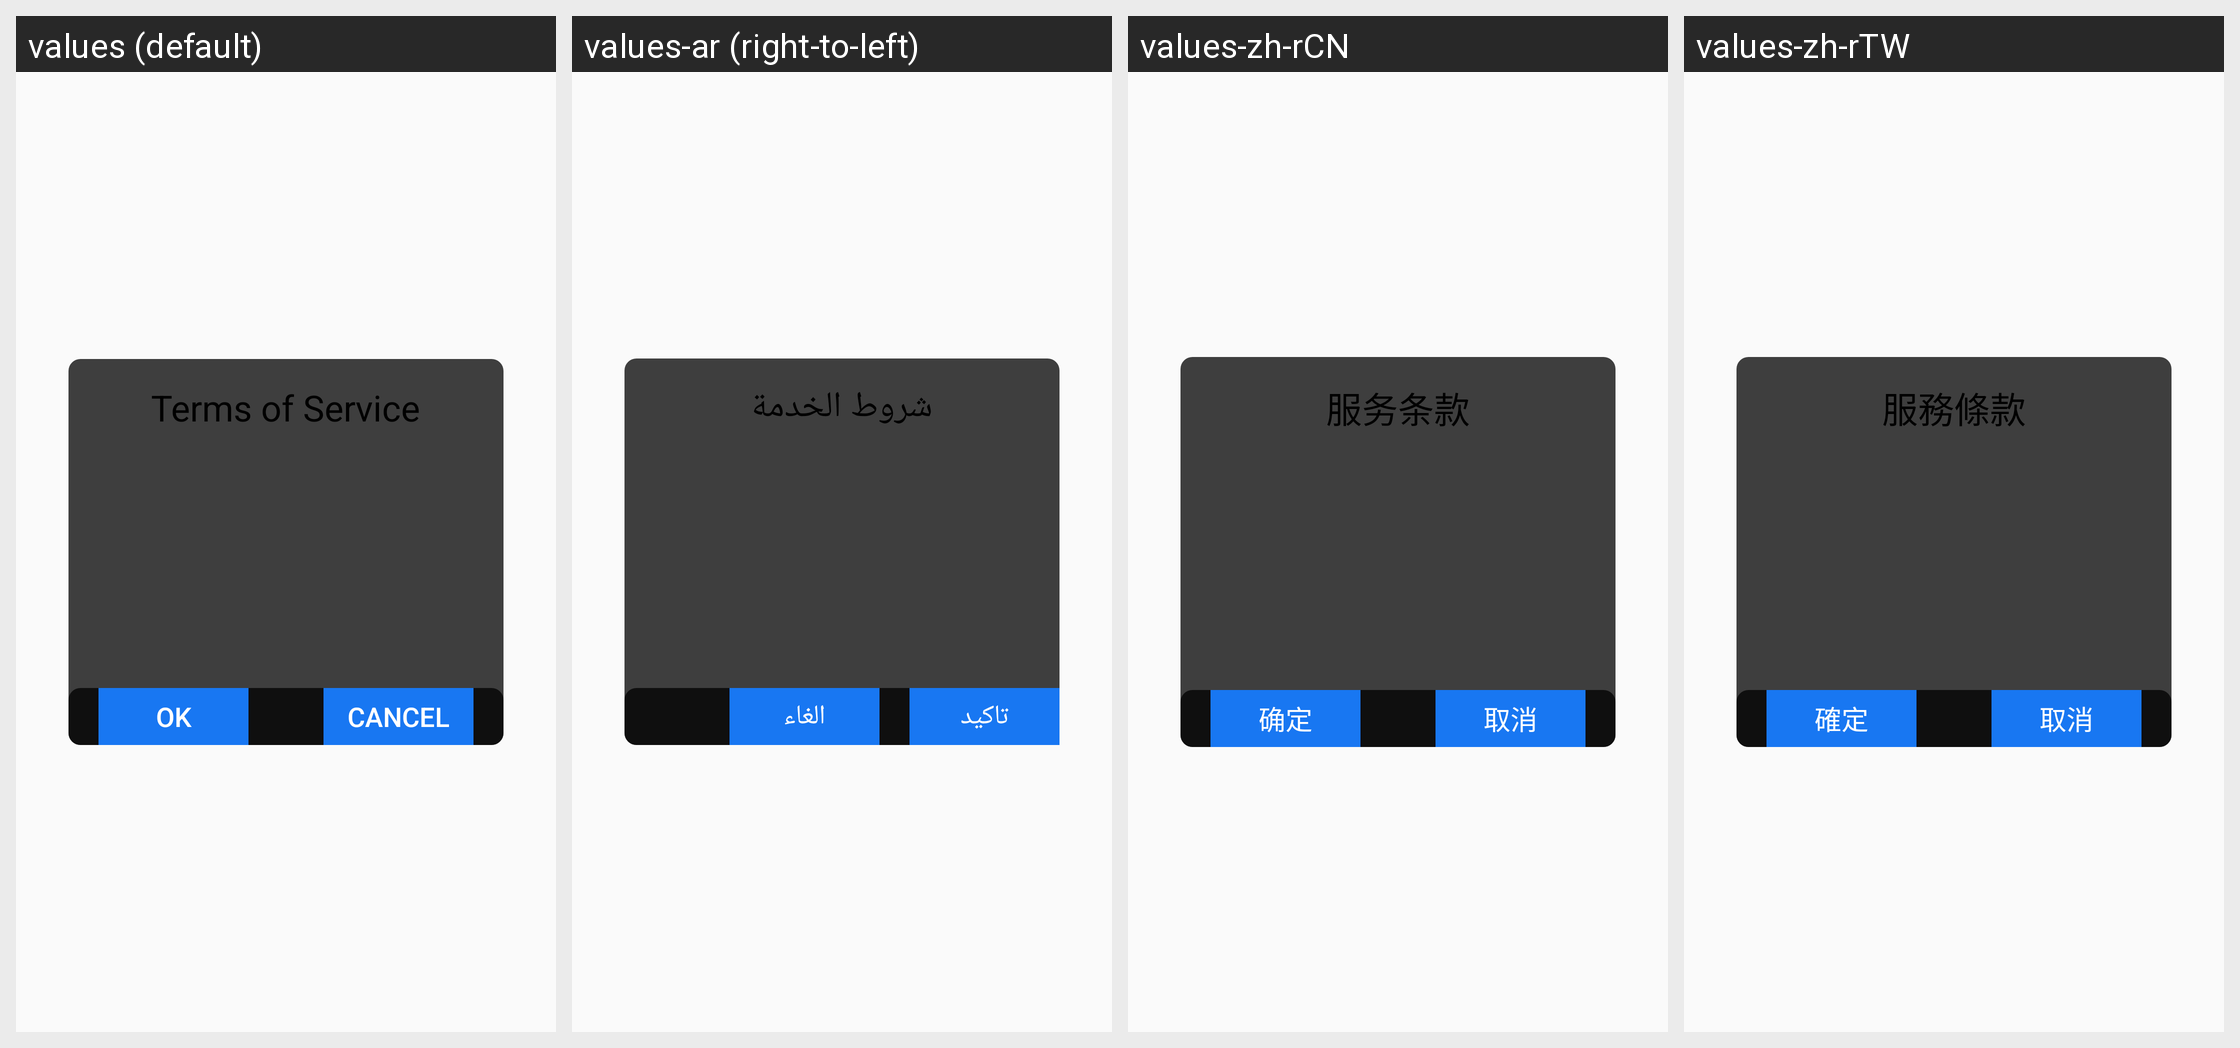

For this localized Android screen grid, give each drawn string resource with its value in every locale shown.
Android screen res/layout/hw_fragment_announce.xml rendered under 4 locales, left to right: values (default), values-ar (right-to-left), values-zh-rCN, values-zh-rTW. Device: Nexus 5 (rendered at 1080×1920; each locale shown at half size, 540×960, under a caption strip naming it); theme MyFullScreen.
Other locales in the repository, not shown: values-af, values-cs, values-de-rDE, values-en-rSG, values-en-rUS, values-es, values-fi, values-fr, values-fr-rCA, values-fr-rFR, values-gu, values-hi, values-hr, values-in, values-it, values-iw, values-ja, values-ko, values-ko-rKR, values-mr, values-nl, values-pa, values-pt, values-pt-rPT, values-ro, values-ru, values-ru-rRU, values-th, values-th-rTH, values-tr, values-tr-rTR, values-vi, values-zh-rHK.
Strings drawn on this screen, with the default value and each locale's value (text and hints the layout hard-codes, and strings that could not be matched under every locale, appear in the picture but are not listed):

hw_account_announce_tile
  values: Terms of Service
  values-ar: شروط الخدمة
  values-zh-rCN: 服务条款
  values-zh-rTW: 服務條款

hw_account_announce_button_ok
  values: OK
  values-ar: تاكيد
  values-zh-rCN: 确定
  values-zh-rTW: 確定

hw_account_announce_button_cancel
  values: Cancel
  values-ar: الغاء
  values-zh-rCN: 取消
  values-zh-rTW: 取消
